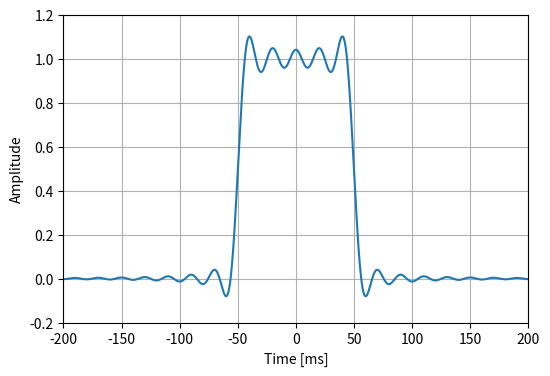
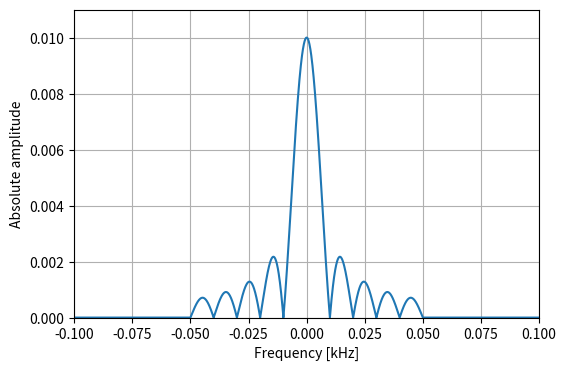

These charts were generated, in order, by the following Python code:
import numpy as np
import matplotlib.pyplot as plt

# パラメータの定義
fs = 10  # サンプリング周波数 [kHz]
data_size = int(1e5)  # サンプル数
tau = 100  # 矩形信号の時間幅 [ms]
T0 = 0  # 信号の中心
W = 0.1  # ローパスフィルタの帯域 [kHz]

# 時間軸の生成 (-5秒から5秒)
t = np.linspace(-5 * 1e3, 5 * 1e3, data_size)

# 矩形信号 r(t) の生成
r_t = np.where(np.abs(t - T0) <= tau / 2, 1, 0)

# フーリエ変換
f_rect = np.fft.fft(r_t)
f_index = np.fft.fftfreq(data_size, 1 / fs)  # 周波数軸の生成
f_rect_shifted = np.fft.fftshift(f_rect)  # FFT結果をシフト
f_index_shifted = np.fft.fftshift(f_index)  # 周波数軸もシフト

# 振幅絶対値スペクトルの計算
amplitude_spectrum = np.abs(f_rect_shifted) / data_size

# ローパスフィルタ H(f) の定義
H_f = np.where(np.abs(f_index) <= W / 2, 1 + 0j, 0 + 0j)

# フィルタ適用後のスペクトル R(f) * H(f)
filtered_spectrum = f_rect * H_f

# フィルタ適用後の信号を逆フーリエ変換
filtered_signal = np.fft.ifft(filtered_spectrum).real

# 振幅絶対値スペクトル（フィルタ後）の計算
filtered_amplitude_spectrum = np.abs(np.fft.fftshift(filtered_spectrum)) / data_size

# 図のプロット

# フィルタ出力の時間波形のプロット
plt.figure(figsize=(6, 4))
plt.plot(t, filtered_signal, label="Filtered Signal")
plt.xlim([-200, 200])
plt.ylim([-0.2, 1.2])
plt.xlabel("Time [ms]")
plt.ylabel("Amplitude")
plt.grid(True)
plt.show()

# フィルタ後の振幅スペクトルのプロット
plt.figure(figsize=(6, 4))
plt.plot(f_index_shifted, filtered_amplitude_spectrum, label="Filtered Amplitude Spectrum")
plt.xlim([-0.1, 0.1])  # 周波数軸の範囲を設定
plt.ylim([0, np.max(filtered_amplitude_spectrum) * 1.1])  # 振幅スペクトルの範囲を自動調整
plt.xlabel("Frequency [kHz]")
plt.ylabel("Absolute amplitude")
plt.grid(True)
plt.show()
